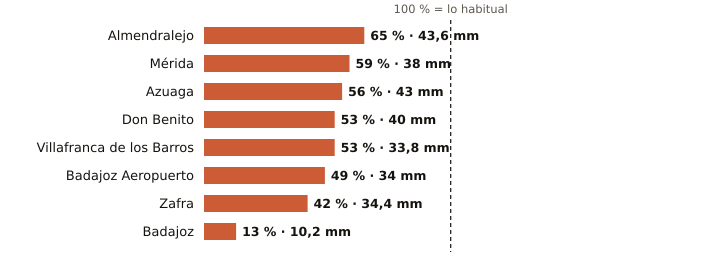

The table this chart was drawn from, first rows:
estacion, provincia, indicativo, mm_otono, referencia_mm, pct, periodo_referencia, hasta, hora
Almendralejo, Badajoz, 4436Y, 43.6, 66.7, 65, 2009-2025, 2026-10-24, 15
Mérida, Badajoz, 4410X, 38.0, 64.5, 59, 1991-2020, 2026-10-24, 15
Azuaga, Badajoz, 5473X, 43.0, 76.5, 56, 2003-2025, 2026-10-24, 15
Don Benito, Badajoz, 4358X, 40.0, 76.1, 53, 1991-2020, 2026-10-24, 15
Villafranca de los Barros, Badajoz, 4395X, 33.8, 64.3, 53, 2008-2025, 2026-10-24, 15
Badajoz Aeropuerto, Badajoz, 4452, 34.0, 69.3, 49, 1991-2020, 2026-10-24, 15
Zafra, Badajoz, 4427X, 34.4, 81.2, 42, 2003-2025, 2026-10-24, 15
Badajoz, Badajoz, 4478X, 10.2, 77.8, 13, 2002-2025, 2026-10-24, 15
